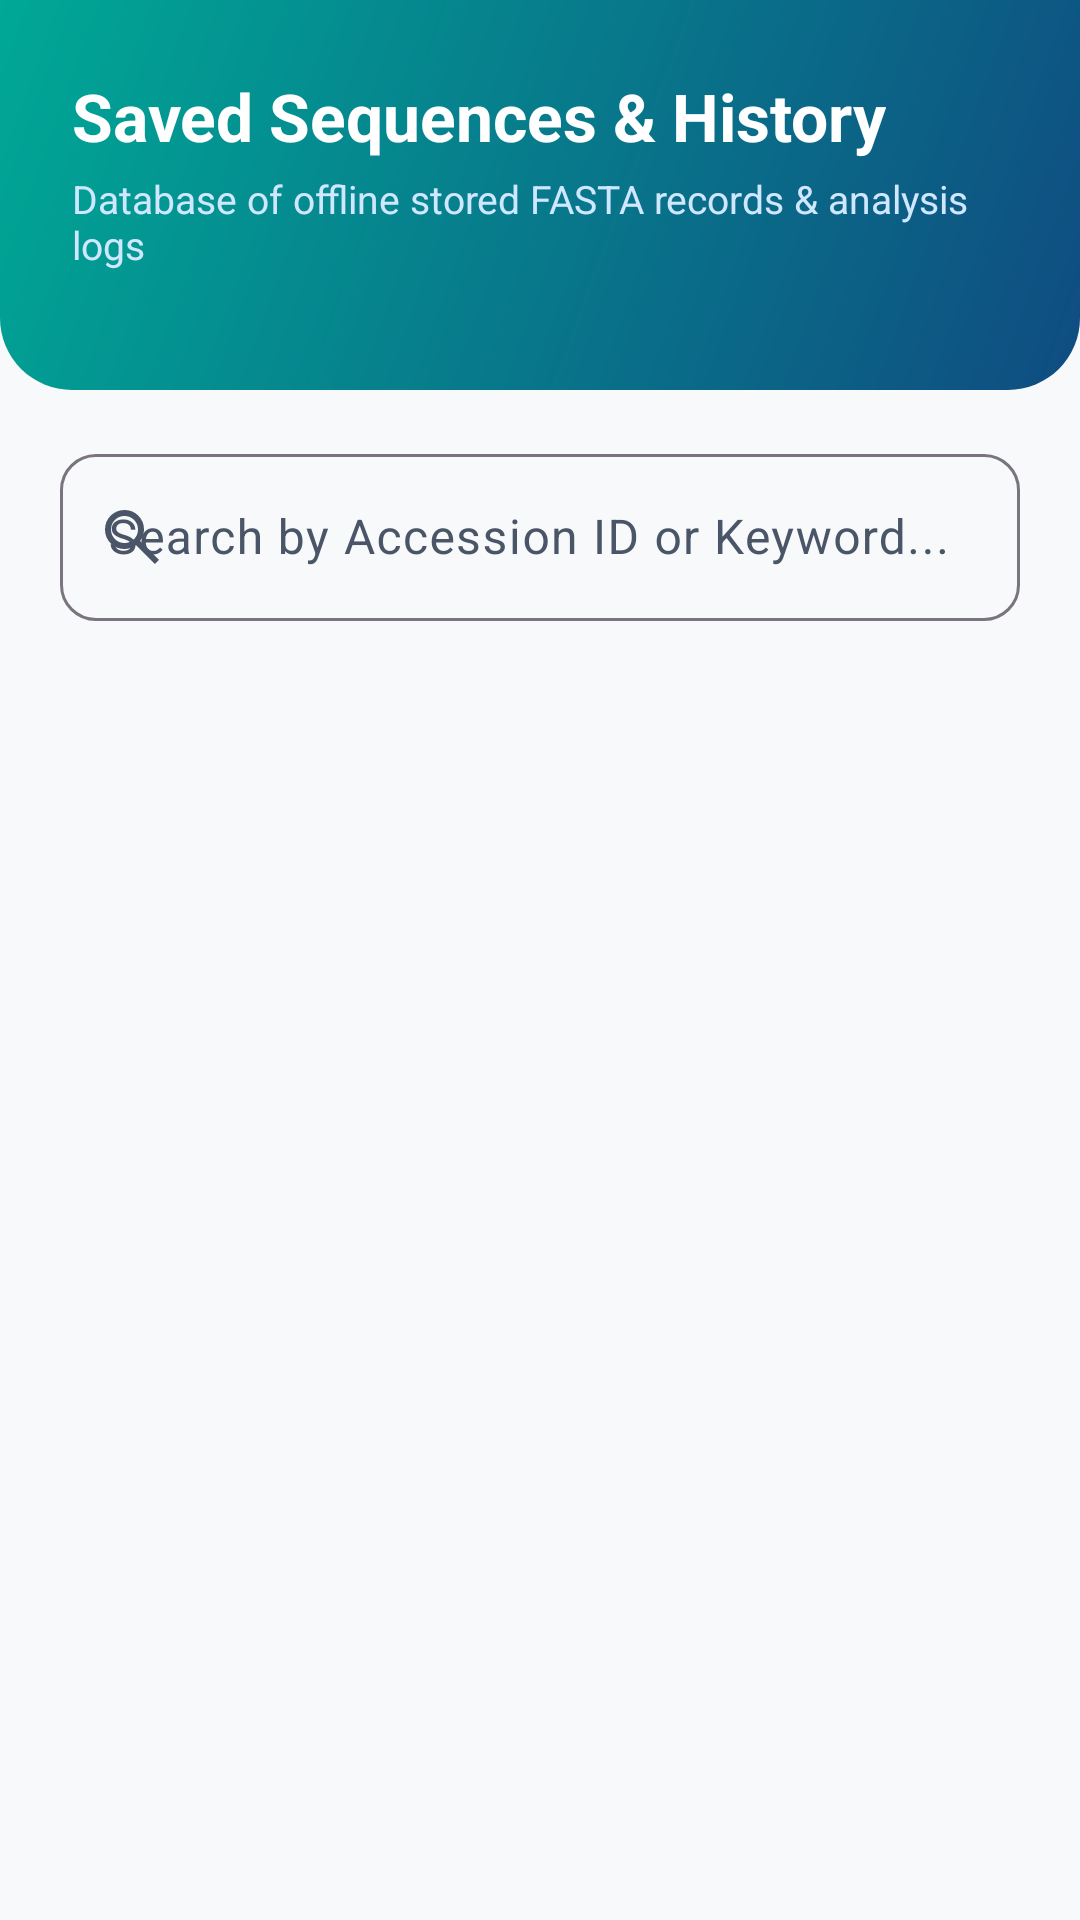

Android layout source for this screen:
<!-- AndroidManifest.xml: application theme Theme.GeneSeqAnalyzer -->
<!-- res/layout/activity_history.xml -->
<?xml version="1.0" encoding="utf-8"?>
<androidx.constraintlayout.widget.ConstraintLayout xmlns:android="http://schemas.android.com/apk/res/android"
    xmlns:app="http://schemas.android.com/apk/res-auto"
    xmlns:tools="http://schemas.android.com/tools"
    android:layout_width="match_parent"
    android:layout_height="match_parent"
    android:background="?android:attr/colorBackground"
    tools:context=".ui.history.HistoryActivity">

    
    <View
        android:id="@+id/headerBackground"
        android:layout_width="match_parent"
        android:layout_height="130dp"
        android:background="@drawable/bg_brand_header"
        app:layout_constraintTop_toTopOf="parent" />

    <TextView
        android:id="@+id/tvHistoryTitle"
        android:layout_width="wrap_content"
        android:layout_height="wrap_content"
        android:layout_marginStart="24dp"
        android:layout_marginTop="24dp"
        android:text="Saved Sequences &amp; History"
        android:textColor="@color/white"
        android:textSize="22sp"
        android:textStyle="bold"
        app:layout_constraintStart_toStartOf="parent"
        app:layout_constraintTop_toTopOf="parent" />

    <TextView
        android:id="@+id/tvHistorySubtitle"
        android:layout_width="0dp"
        android:layout_height="wrap_content"
        android:layout_marginStart="24dp"
        android:layout_marginTop="4dp"
        android:layout_marginEnd="24dp"
        android:text="Database of offline stored FASTA records &amp; analysis logs"
        android:textColor="#D0E8FF"
        android:textSize="13sp"
        app:layout_constraintEnd_toEndOf="parent"
        app:layout_constraintStart_toStartOf="parent"
        app:layout_constraintTop_toBottomOf="@id/tvHistoryTitle" />

    
    <com.google.android.material.textfield.TextInputLayout
        android:id="@+id/tilSearch"
        style="@style/Widget.Material3.TextInputLayout.OutlinedBox"
        android:layout_width="0dp"
        android:layout_height="wrap_content"
        android:layout_marginStart="20dp"
        android:layout_marginTop="16dp"
        android:layout_marginEnd="20dp"
        android:hint="Search by Accession ID or Keyword..."
        app:boxCornerRadiusBottomEnd="12dp"
        app:boxCornerRadiusBottomStart="12dp"
        app:boxCornerRadiusTopEnd="12dp"
        app:boxCornerRadiusTopStart="12dp"
        app:layout_constraintEnd_toEndOf="parent"
        app:layout_constraintStart_toStartOf="parent"
        app:layout_constraintTop_toBottomOf="@id/headerBackground"
        app:startIconDrawable="@drawable/ic_search">

        <com.google.android.material.textfield.TextInputEditText
            android:id="@+id/etSearch"
            android:layout_width="match_parent"
            android:layout_height="wrap_content"
            android:inputType="text"
            android:maxLines="1" />
    </com.google.android.material.textfield.TextInputLayout>

    
    <LinearLayout
        android:id="@+id/layoutEmptyState"
        android:layout_width="wrap_content"
        android:layout_height="wrap_content"
        android:gravity="center"
        android:orientation="vertical"
        android:visibility="gone"
        app:layout_constraintBottom_toBottomOf="parent"
        app:layout_constraintEnd_toEndOf="parent"
        app:layout_constraintStart_toStartOf="parent"
        app:layout_constraintTop_toBottomOf="@id/tilSearch">

        <ImageView
            android:layout_width="64dp"
            android:layout_height="64dp"
            android:contentDescription="Empty"
            android:src="@drawable/ic_bookmark"
            app:tint="?attr/colorOnSurfaceVariant" />

        <TextView
            android:layout_width="wrap_content"
            android:layout_height="wrap_content"
            android:layout_marginTop="12dp"
            android:text="No saved sequences found"
            android:textColor="?attr/colorOnSurface"
            android:textSize="16sp"
            android:textStyle="bold" />

        <TextView
            android:layout_width="260dp"
            android:layout_height="wrap_content"
            android:layout_marginTop="4dp"
            android:gravity="center"
            android:text="Analyzed NCBI sequence records can be saved directly from the Analysis results screen."
            android:textColor="?attr/colorOnSurfaceVariant"
            android:textSize="13sp" />
    </LinearLayout>

    
    <androidx.recyclerview.widget.RecyclerView
        android:id="@+id/rvSavedSequences"
        android:layout_width="0dp"
        android:layout_height="0dp"
        android:layout_marginTop="12dp"
        android:clipToPadding="false"
        android:paddingStart="20dp"
        android:paddingEnd="20dp"
        android:paddingBottom="20dp"
        app:layout_constraintBottom_toBottomOf="parent"
        app:layout_constraintEnd_toEndOf="parent"
        app:layout_constraintStart_toStartOf="parent"
        app:layout_constraintTop_toBottomOf="@id/tilSearch"
        tools:listitem="@layout/item_history" />

</androidx.constraintlayout.widget.ConstraintLayout>
<!-- res/layout/item_history.xml (included above) -->
<?xml version="1.0" encoding="utf-8"?>
<com.google.android.material.card.MaterialCardView xmlns:android="http://schemas.android.com/apk/res/android"
    xmlns:app="http://schemas.android.com/apk/res-auto"
    android:layout_width="match_parent"
    android:layout_height="wrap_content"
    android:layout_marginBottom="12dp"
    android:clickable="true"
    android:focusable="true"
    app:cardCornerRadius="14dp"
    app:cardElevation="3dp">

    <LinearLayout
        android:layout_width="match_parent"
        android:layout_height="wrap_content"
        android:orientation="vertical"
        android:padding="16dp">

        <LinearLayout
            android:layout_width="match_parent"
            android:layout_height="wrap_content"
            android:gravity="center_vertical"
            android:orientation="horizontal">

            <TextView
                android:id="@+id/tvAccessionId"
                android:layout_width="0dp"
                android:layout_height="wrap_content"
                android:layout_weight="1"
                android:textColor="?attr/colorPrimary"
                android:textSize="18sp"
                android:textStyle="bold" />

            <ImageButton
                android:id="@+id/btnDelete"
                android:layout_width="36dp"
                android:layout_height="36dp"
                android:background="?attr/selectableItemBackgroundBorderless"
                android:contentDescription="Delete Sequence"
                android:src="@android:drawable/ic_menu_delete"
                app:tint="@color/error" />
        </LinearLayout>

        <TextView
            android:id="@+id/tvDescription"
            android:layout_width="match_parent"
            android:layout_height="wrap_content"
            android:layout_marginTop="4dp"
            android:maxLines="2"
            android:textColor="?attr/colorOnSurface"
            android:textSize="14sp" />

        <LinearLayout
            android:layout_width="match_parent"
            android:layout_height="wrap_content"
            android:layout_marginTop="10dp"
            android:gravity="center_vertical"
            android:orientation="horizontal">

            <TextView
                android:id="@+id/tvLength"
                android:layout_width="wrap_content"
                android:layout_height="wrap_content"
                android:textColor="?attr/colorOnSurfaceVariant"
                android:textSize="12sp"
                android:textStyle="bold" />

            <TextView
                android:id="@+id/tvGcContent"
                android:layout_width="wrap_content"
                android:layout_height="wrap_content"
                android:layout_marginStart="16dp"
                android:textColor="@color/secondary_teal"
                android:textSize="12sp"
                android:textStyle="bold" />

            <TextView
                android:id="@+id/tvDate"
                android:layout_width="0dp"
                android:layout_height="wrap_content"
                android:layout_weight="1"
                android:gravity="end"
                android:textColor="?attr/colorOnSurfaceVariant"
                android:textSize="11sp" />
        </LinearLayout>

    </LinearLayout>
</com.google.android.material.card.MaterialCardView>
<!-- resources referenced by this layout -->
<resources>
  <color name="error">#D32F2F</color>
  <color name="secondary_teal">#00A896</color>
  <color name="white">#FFFFFF</color>
  <!-- drawable bg_brand_header (drawable) -->
  <?xml version="1.0" encoding="utf-8"?>
  <shape xmlns:android="http://schemas.android.com/apk/res/android"
      android:shape="rectangle">
      <corners
          android:bottomLeftRadius="24dp"
          android:bottomRightRadius="24dp" />
      <gradient
          android:angle="135"
          android:endColor="@color/secondary_teal"
          android:startColor="@color/primary_blue"
          android:type="linear" />
  </shape>
  <!-- drawable ic_bookmark (drawable) -->
  <vector xmlns:android="http://schemas.android.com/apk/res/android"
      android:width="24dp"
      android:height="24dp"
      android:viewportWidth="24"
      android:viewportHeight="24">
      <path
          android:fillColor="#FF0F4C81"
          android:pathData="M5,21V5Q5,4.17 5.59,3.59T7,3H17q0.82,0 1.41,0.59T19,5V21l-7-3L5,21Zm2-3.05l5-2.15l5,2.15V5H7V17.95ZM7,5H17H12H7Z"/>
  </vector>
  <!-- drawable ic_search (drawable) -->
  <vector xmlns:android="http://schemas.android.com/apk/res/android"
      android:width="24dp"
      android:height="24dp"
      android:viewportWidth="24"
      android:viewportHeight="24">
      <path
          android:fillColor="#FF0F4C81"
          android:pathData="M19.6,21l-6.3-6.3q-0.75,0.6-1.72,0.95T9.5,16q-2.72,0-4.61-1.89Q3,12.23 3,9.5Q3,6.77 4.89,4.89T9.5,3t4.61,1.89T16,9.5q0,1.1-0.35,2.07T14.7,13.3L21,19.6L19.6,21ZM9.5,14q1.88,0 3.19-1.31T14,9.5T12.69,6.31T9.5,5T6.31,6.31T5,9.5t1.31,3.19T9.5,14Z"/>
  </vector>
  <style name="Theme.GeneSeqAnalyzer" parent="Base.Theme.GeneSeqAnalyzer" />
  <color name="primary_blue">#0F4C81</color>
  <color name="primary_container_light">#E3F2FD</color>
  <color name="primary_blue_variant">#0A3459</color>
  <color name="secondary_container_light">#E0F7FA</color>
  <color name="background_light">#F8F9FA</color>
  <color name="surface_light">#FFFFFF</color>
  <color name="surface_variant_light">#EDF2F7</color>
  <color name="text_primary_light">#1A202C</color>
  <color name="text_secondary_light">#4A5568</color>
  <color name="transparent">#00000000</color>
  <style name="Widget.GeneSeq.CardView" parent="Widget.Material3.CardView.Elevated">
          <item name="cardCornerRadius">16dp</item>
          <item name="cardElevation">3dp</item>
          <item name="strokeWidth">0dp</item>
          <item name="cardBackgroundColor">@color/surface_light</item>
          <item name="android:foreground">?attr/selectableItemBackground</item>
      </style>
  <style name="Widget.GeneSeq.Button" parent="Widget.Material3.Button">
          <item name="cornerRadius">12dp</item>
          <item name="android:fontFamily">sans-serif-medium</item>
          <item name="android:paddingTop">12dp</item>
          <item name="android:paddingBottom">12dp</item>
          <item name="android:textAllCaps">false</item>
          <item name="android:textStyle">bold</item>
      </style>
</resources>
